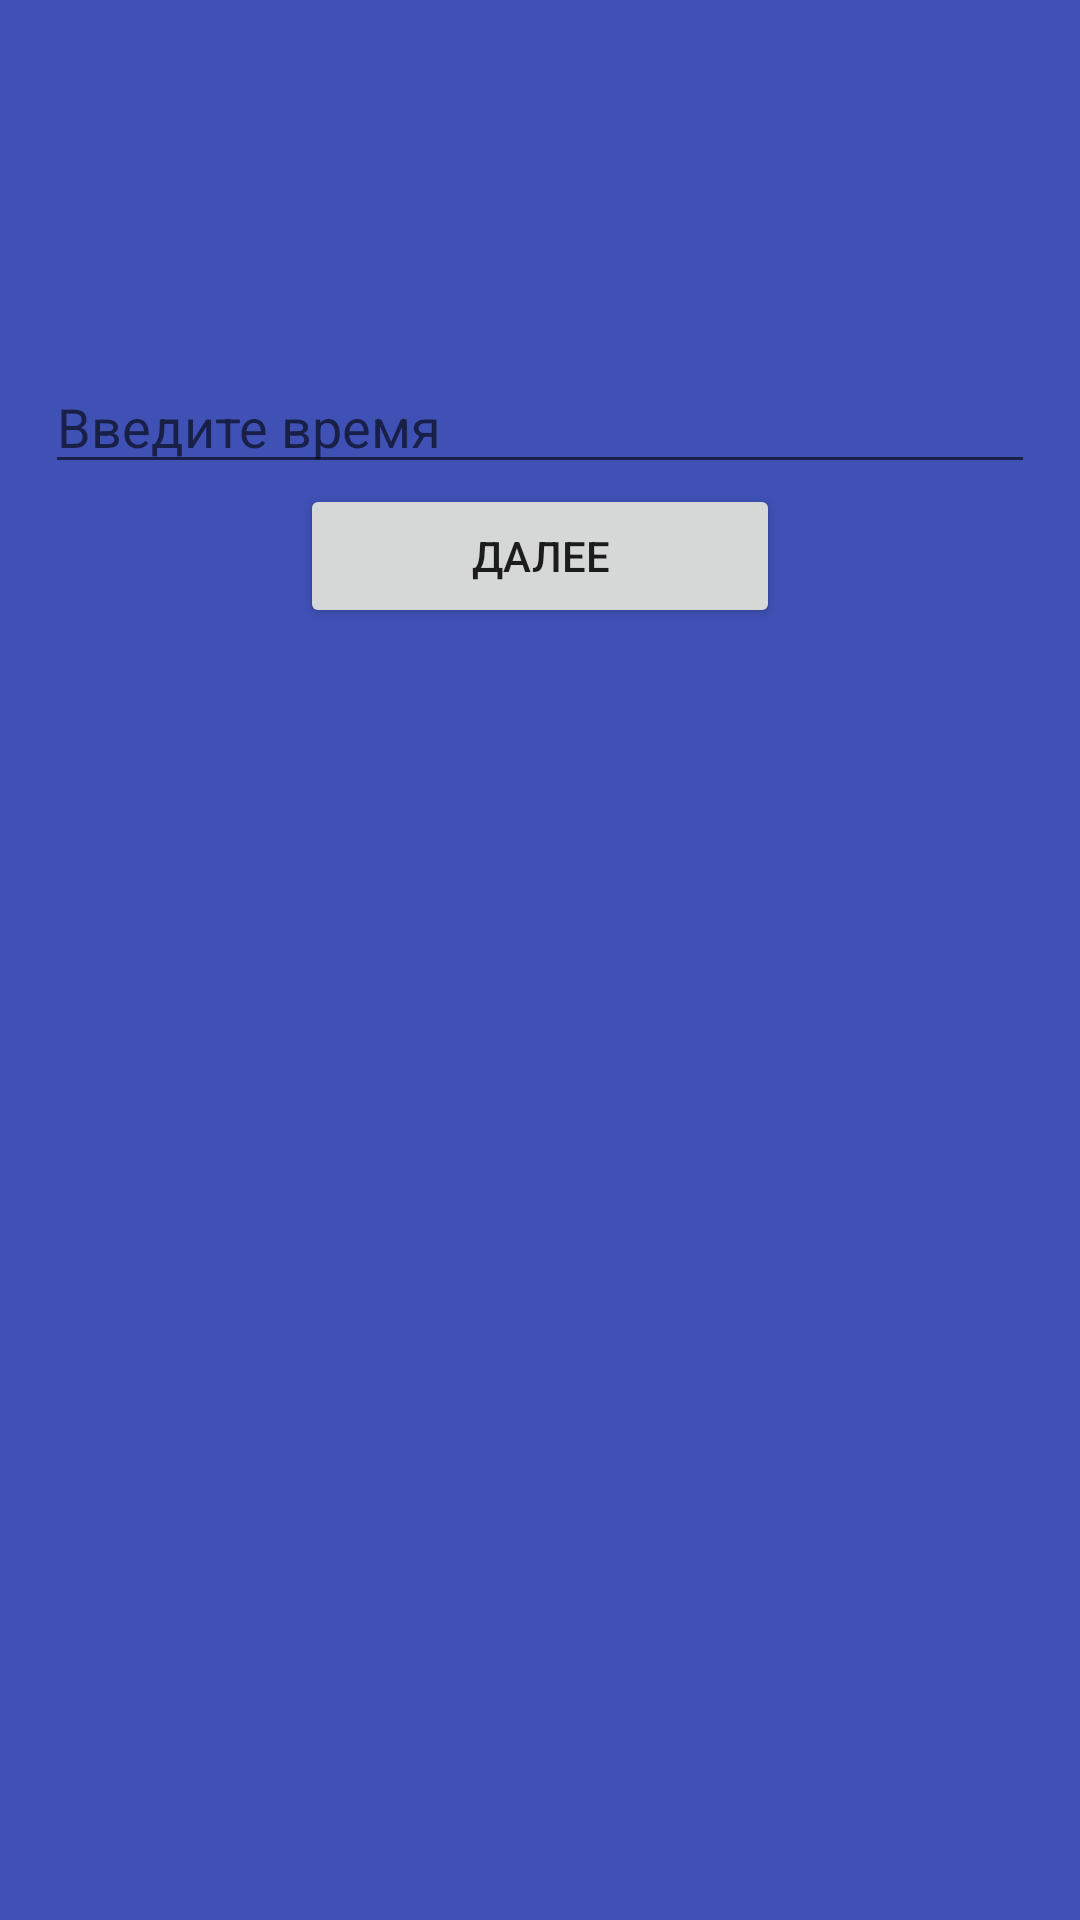

Layout XML and referenced resources for this Android screen:
<!-- AndroidManifest.xml: application theme AppTheme -->
<!-- res/layout/fragment_time.xml -->
<?xml version="1.0" encoding="utf-8"?>
<LinearLayout xmlns:android="http://schemas.android.com/apk/res/android"
    android:layout_width="match_parent"
    android:layout_height="match_parent"
    android:background="@color/colorPrimary"
    android:gravity="center_horizontal"
    android:orientation="vertical"
    android:paddingLeft="15dp"
    android:paddingRight="15dp"
    android:paddingTop="120dp">

    <EditText
        android:id="@+id/timeField"
        android:layout_width="match_parent"
        android:layout_height="wrap_content"
        android:hint="@string/timeHint"
        android:inputType="textAutoComplete" />

    <Button
        android:id="@+id/nextButton"
        android:layout_width="160dp"
        android:layout_height="wrap_content"
        android:text="@string/next" />

</LinearLayout>
<!-- resources referenced by this layout -->
<resources>
  <color name="colorPrimary">#3F51B5</color>
  <string name="next">Далее</string>
  <string name="timeHint">Введите время</string>
</resources>
